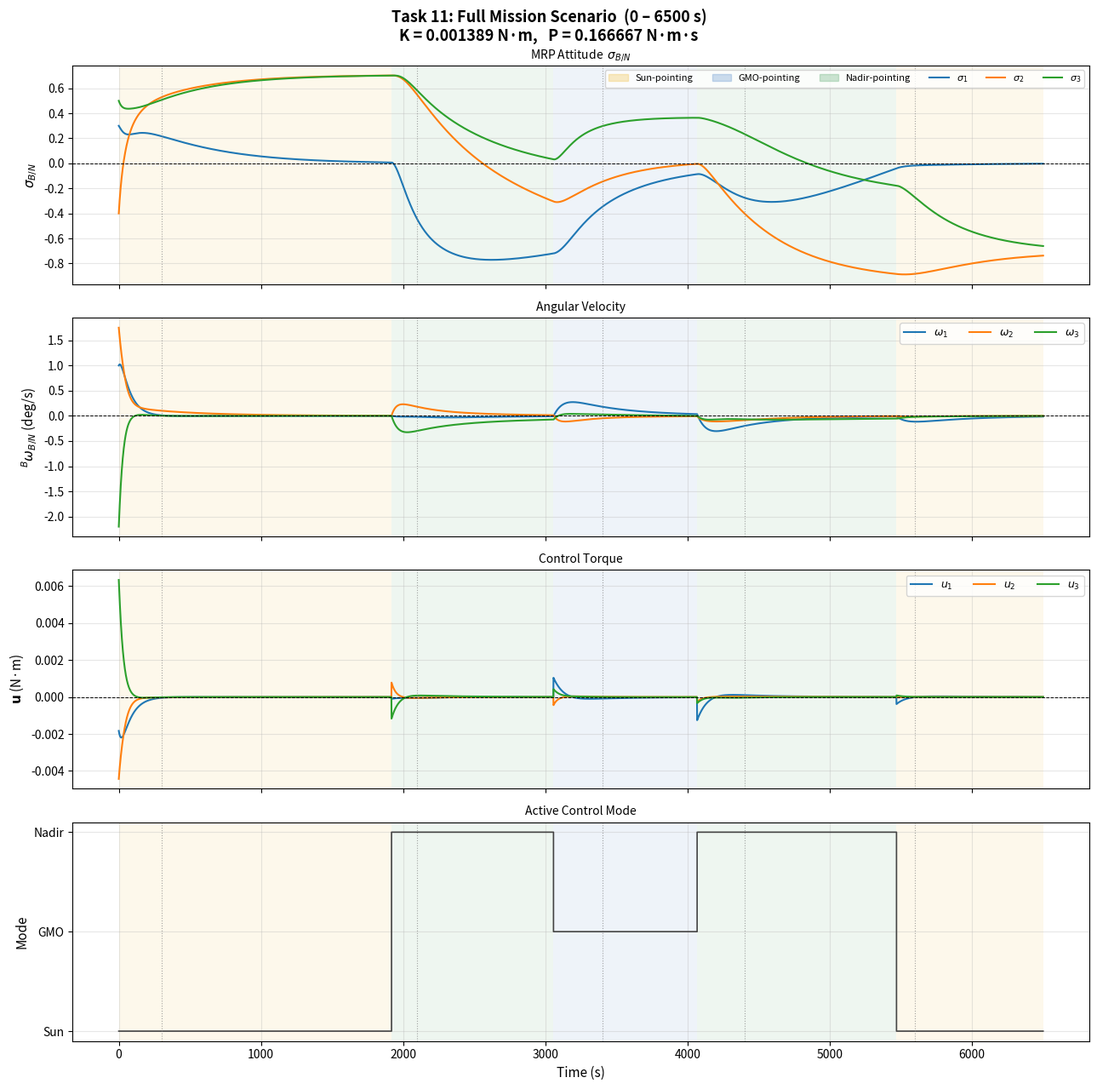

Write Python code to recreate this figure.
import numpy as np
import matplotlib.pyplot as plt
import matplotlib.patches as mpatches

# ════════════════════════════════════════════════════════════════════
#  CONSTANTS
# ════════════════════════════════════════════════════════════════════
I_sc   = np.diag([10.0, 5.0, 7.5])
I_inv  = np.linalg.inv(I_sc)

SIGMA0 = np.array([ 0.3, -0.4,  0.5])
OMEGA0 = np.radians(np.array([1.00, 1.75, -2.20]))

MU_MARS       = 42828.3;  R_MARS = 3396.19
R_LMO         = R_MARS + 400.0
OMEGA_LMO     = np.radians(20.0);  I_LMO = np.radians(30.0)
THETA0_LMO    = np.radians(60.0)
THETA_DOT_LMO = np.sqrt(MU_MARS / R_LMO**3)

R_GMO         = 20424.2
OMEGA_GMO     = np.radians(0.0);   I_GMO = np.radians(0.0)
THETA0_GMO    = np.radians(250.0)
THETA_DOT_GMO = np.sqrt(MU_MARS / R_GMO**3)

N3 = np.array([0., 0., 1.])

P_GAIN = 2.0 * 10.0 / 120.0        # 1/6   N·m·s
K_GAIN = P_GAIN**2 / (4.0 * 5.0)   # 1/720 N·m

GMO_VIS_ANGLE = np.radians(35.0)   # GMO visibility half-angle threshold

# ════════════════════════════════════════════════════════════════════
#  UTILITIES
# ════════════════════════════════════════════════════════════════════
def skew(v):
    return np.array([[ 0,   -v[2],  v[1]],
                     [ v[2], 0,    -v[0]],
                     [-v[1], v[0],  0   ]])

def mrp_switch(s):
    return -s/np.dot(s,s) if np.dot(s,s) > 1.0 else s.copy()

def mrp_B(s):
    s2 = np.dot(s, s)
    return (1-s2)*np.eye(3) + 2*skew(s) + 2*np.outer(s, s)

def mrp_to_dcm(s):
    s2 = np.dot(s, s); S = skew(s)
    return np.eye(3) + (8*S@S - 4*(1-s2)*S) / (1+s2)**2

def dcm_to_mrp(C):
    tr = np.trace(C)
    q0 = 0.5 * np.sqrt(max(0., 1. + tr))
    if q0 > 1e-10:
        qv = np.array([C[1,2]-C[2,1], C[2,0]-C[0,2],
                       C[0,1]-C[1,0]]) / (4*q0)
    else:
        qv = np.array([C[1,2]-C[2,1], C[2,0]-C[0,2], C[0,1]-C[1,0]])
        qv = qv / (np.linalg.norm(qv) + 1e-16) * 0.9999
    s = qv / (1 + q0)
    return -s/np.dot(s,s) if np.dot(s,s) > 1 else s

# ════════════════════════════════════════════════════════════════════
#  ORBIT POSITIONS
# ════════════════════════════════════════════════════════════════════
def _R1(a):
    c,s=np.cos(a),np.sin(a); return np.array([[1,0,0],[0,c,s],[0,-s,c]])
def _R3(a):
    c,s=np.cos(a),np.sin(a); return np.array([[c,s,0],[-s,c,0],[0,0,1]])

def pos_LMO(t):
    th = THETA0_LMO + THETA_DOT_LMO*t
    return (_R3(th)@_R1(I_LMO)@_R3(OMEGA_LMO)).T @ np.array([R_LMO,0.,0.])

def pos_GMO(t):
    th = THETA0_GMO + THETA_DOT_GMO*t
    return (_R3(th)@_R1(I_GMO)@_R3(OMEGA_GMO)).T @ np.array([R_GMO,0.,0.])

# ════════════════════════════════════════════════════════════════════
#  REFERENCE FRAMES
# ════════════════════════════════════════════════════════════════════
# --- Sun-pointing (Task 3, constant) ---
def dcm_RsN(t=None):
    return np.array([[-1.,0.,0.],[0.,0.,1.],[0.,1.,0.]])
def omega_RsN(t=None):
    return np.zeros(3)

# --- Nadir-pointing (Task 4) ---
def dcm_RnN(t):
    th = THETA0_LMO + THETA_DOT_LMO*t
    HN = _R3(th)@_R1(I_LMO)@_R3(OMEGA_LMO)
    return np.diag([-1.,1.,-1.]) @ HN
def omega_RnN(t):
    th = THETA0_LMO + THETA_DOT_LMO*t
    HN = _R3(th)@_R1(I_LMO)@_R3(OMEGA_LMO)
    return THETA_DOT_LMO * HN[2,:]

# --- GMO-pointing (Task 5) ---
def dcm_RcN(t):
    dr = pos_GMO(t) - pos_LMO(t)
    r1 = -dr/np.linalg.norm(dr)
    c2 = np.cross(dr, N3); r2=c2/np.linalg.norm(c2)
    return np.array([r1, r2, np.cross(r1,r2)])
def omega_RcN(t, dt=1.0):
    NH_dot = (dcm_RcN(t+dt)-dcm_RcN(t-dt)).T/(2*dt)
    Ot = NH_dot @ dcm_RcN(t)
    return np.array([Ot[2,1],Ot[0,2],Ot[1,0]])

# ════════════════════════════════════════════════════════════════════
#  MODE SELECTION LOGIC
# ════════════════════════════════════════════════════════════════════
MODE_SUN   = 0
MODE_GMO   = 1
MODE_NADIR = 2
MODE_NAMES = {MODE_SUN:'Sun', MODE_GMO:'GMO', MODE_NADIR:'Nadir'}
MODE_COLORS= {MODE_SUN:'#F0C040', MODE_GMO:'#5B8FCC', MODE_NADIR:'#5BAA6E'}

def select_mode(t):
    """
    Determine control mode at time t per Table 1:
      - Sunlit  (r_LMO · n̂₂ > 0)          → Sun-pointing
      - Shadow & GMO visible (angle < 35°)  → GMO-pointing
      - Shadow & GMO not visible             → Nadir-pointing
    """
    r_lmo = pos_LMO(t)
    # Sunlit check: n̂₂ component of LMO position > 0
    if r_lmo[1] > 0:
        return MODE_SUN

    # GMO visibility: angle between r_LMO and r_GMO
    r_gmo = pos_GMO(t)
    cos_a = np.dot(r_lmo, r_gmo) / (np.linalg.norm(r_lmo)*np.linalg.norm(r_gmo))
    cos_a = np.clip(cos_a, -1., 1.)
    angle = np.arccos(cos_a)
    if angle < GMO_VIS_ANGLE:
        return MODE_GMO

    return MODE_NADIR

def get_reference(t, mode):
    """Return (RN, omega_RN_N) for the given mode."""
    if mode == MODE_SUN:
        return dcm_RsN(t), omega_RsN(t)
    elif mode == MODE_GMO:
        return dcm_RcN(t), omega_RcN(t)
    else:
        return dcm_RnN(t), omega_RnN(t)

# ════════════════════════════════════════════════════════════════════
#  ATTITUDE ERROR & PD CONTROL
# ════════════════════════════════════════════════════════════════════
def attitude_error(s_BN, w_BN, RN, w_RN_N):
    BN   = mrp_to_dcm(s_BN)
    s_BR = dcm_to_mrp(BN @ RN.T)
    w_BR = w_BN - BN @ w_RN_N
    return s_BR, w_BR

def pd_control(s_BR, w_BR):
    return -K_GAIN*s_BR - P_GAIN*w_BR

# ════════════════════════════════════════════════════════════════════
#  EOM & RK4
# ════════════════════════════════════════════════════════════════════
def eom(X, u):
    s,w  = X[:3], X[3:]
    sdot = 0.25 * mrp_B(s) @ w
    wdot = I_inv @ (-skew(w) @ I_sc @ w + u)
    return np.concatenate([sdot, wdot])

def rk4_step(X, dt, u):
    k1=eom(X,        u); k2=eom(X+dt/2*k1,u)
    k3=eom(X+dt/2*k2,u); k4=eom(X+dt*k3,  u)
    return X+(dt/6)*(k1+2*k2+2*k3+k4)

# ════════════════════════════════════════════════════════════════════
#  FULL MISSION SIMULATION
# ════════════════════════════════════════════════════════════════════
def simulate_mission(t_end=6500.0, dt=1.0):
    X    = np.concatenate([SIGMA0, OMEGA0])
    N    = int(round(t_end/dt))
    t_h  = np.zeros(N+1)
    X_h  = np.zeros((N+1,6))
    u_h  = np.zeros((N+1,3))
    m_h  = np.zeros(N+1, dtype=int)   # mode history
    t_h[0]=0.; X_h[0]=X

    for i in range(N):
        t_n       = i*dt
        mode      = select_mode(t_n)
        RN, oRN   = get_reference(t_n, mode)
        sBR, oBR  = attitude_error(X[:3], X[3:], RN, oRN)
        u         = pd_control(sBR, oBR)
        u_h[i]    = u
        m_h[i]    = mode
        X         = rk4_step(X, dt, u)
        X[:3]     = mrp_switch(X[:3])
        t_h[i+1]  = (i+1)*dt
        X_h[i+1]  = X

    # last step
    mode = select_mode(t_h[-1])
    RN, oRN = get_reference(t_h[-1], mode)
    sBR,oBR = attitude_error(X[:3],X[3:],RN,oRN)
    u_h[-1] = pd_control(sBR,oBR)
    m_h[-1] = mode
    return t_h, X_h, u_h, m_h

# ════════════════════════════════════════════════════════════════════
#  VALIDATION & PLOT
# ════════════════════════════════════════════════════════════════════
def validate():
    print("="*66)
    print("ASEN 5010  —  Task 11: Full Mission Scenario Simulation")
    print("="*66)
    print(f"\n  Duration: 6500 s,  dt = 1 s")
    print(f"  Mode thresholds:")
    print(f"    Sunlit     : r_LMO · n̂₂ > 0")
    print(f"    GMO visible: angle(r_LMO, r_GMO) < 35°  (shadow side only)")
    print(f"    Nadir      : otherwise")

    t_h, X_h, u_h, m_h = simulate_mission(6500.0)

    # ── Mode summary ─────────────────────────────────────────
    print(f"\n{'─'*66}")
    print("Mode timeline (first switch detections):")
    prev = -1
    for i,(t_i,m_i) in enumerate(zip(t_h,m_h)):
        if m_i != prev:
            print(f"  t = {t_i:7.1f} s  →  {MODE_NAMES[m_i]}-pointing")
            prev = m_i
        if t_i > 7000: break

    # ── Validation table ──────────────────────────────────────
    check = [300, 2100, 3400, 4400, 5600]
    print(f"\n{'─'*66}")
    print("σ_B/N at required times (short MRP, |σ| ≤ 1):")
    print(f"  {'t(s)':>5}  {'Mode':>6}  {'σ₁':>12}  {'σ₂':>12}  "
          f"{'σ₃':>12}  {'|σ|':>10}")
    print(f"  {'─'*5}  {'─'*6}  {'─'*12}  {'─'*12}  {'─'*12}  {'─'*10}")
    for tc in check:
        s    = X_h[tc, :3]
        mag  = np.linalg.norm(s)
        mode = m_h[tc]
        flag = '✓' if mag <= 1.0 else '✗'
        print(f"  {tc:5d}  {MODE_NAMES[mode]:>6}  "
              f"{s[0]:12.8f}  {s[1]:12.8f}  {s[2]:12.8f}  "
              f"{mag:10.8f} {flag}")

    # ── Tracking errors at check times ───────────────────────
    print(f"\n{'─'*66}")
    print("Attitude tracking error |σ_B/R|:")
    print(f"  {'t(s)':>5}  {'Mode':>6}  {'|σ_B/R|':>12}")
    print(f"  {'─'*5}  {'─'*6}  {'─'*12}")
    for tc in check:
        s=X_h[tc,:3]; w=X_h[tc,3:]
        mode=m_h[tc]
        RN,oRN = get_reference(tc,mode)
        sBR,_  = attitude_error(s,w,RN,oRN)
        print(f"  {tc:5d}  {MODE_NAMES[mode]:>6}  {np.linalg.norm(sBR):12.6f}")

    # ════════════════════════════════════════════════════════
    #  PLOT
    # ════════════════════════════════════════════════════════
    fig, axes = plt.subplots(4, 1, figsize=(13, 13), sharex=True)
    fig.suptitle(
        "Task 11: Full Mission Scenario  (0 – 6500 s)\n"
        f"K = {K_GAIN:.6f} N·m,   P = {P_GAIN:.6f} N·m·s",
        fontsize=13, fontweight='bold')

    cols  = ['#1f77b4','#ff7f0e','#2ca02c']
    lbl_s = [r'$\sigma_1$',r'$\sigma_2$',r'$\sigma_3$']
    lbl_w = [r'$\omega_1$',r'$\omega_2$',r'$\omega_3$']
    lbl_u = [r'$u_1$',     r'$u_2$',     r'$u_3$']

    # ── Mode background shading helper ───────────────────────
    def shade_modes(ax):
        mc = MODE_COLORS
        i, n = 0, len(t_h)
        while i < n:
            m = m_h[i]; j = i
            while j < n and m_h[j] == m:
                j += 1
            ax.axvspan(t_h[i], t_h[min(j,n-1)],
                       alpha=0.10, color=mc[m], linewidth=0)
            i = j

    # σ_B/N
    ax = axes[0]
    shade_modes(ax)
    for j in range(3):
        ax.plot(t_h, X_h[:,j], color=cols[j], lw=1.5, label=lbl_s[j])
    ax.axhline(0, color='k', lw=0.7, ls='--')
    ax.set_ylabel(r'$\sigma_{B/N}$', fontsize=11)
    ax.legend(ncol=3, fontsize=9, loc='upper right')
    ax.grid(True, alpha=0.3)
    ax.set_title(r'MRP Attitude  $\sigma_{B/N}$', fontsize=10)

    # BωB/N
    ax = axes[1]
    shade_modes(ax)
    for j in range(3):
        ax.plot(t_h, np.degrees(X_h[:,j+3]),
                color=cols[j], lw=1.5, label=lbl_w[j])
    ax.axhline(0, color='k', lw=0.7, ls='--')
    ax.set_ylabel(r'$^B\omega_{B/N}$ (deg/s)', fontsize=11)
    ax.legend(ncol=3, fontsize=9, loc='upper right')
    ax.grid(True, alpha=0.3)
    ax.set_title('Angular Velocity', fontsize=10)

    # Control torque
    ax = axes[2]
    shade_modes(ax)
    for j in range(3):
        ax.plot(t_h, u_h[:,j], color=cols[j], lw=1.5, label=lbl_u[j])
    ax.axhline(0, color='k', lw=0.7, ls='--')
    ax.set_ylabel(r'$\mathbf{u}$ (N·m)', fontsize=11)
    ax.legend(ncol=3, fontsize=9, loc='upper right')
    ax.grid(True, alpha=0.3)
    ax.set_title('Control Torque', fontsize=10)

    # Mode indicator
    ax = axes[3]
    ax.plot(t_h, m_h, color='#444', lw=1.2, drawstyle='steps-post')
    ax.set_yticks([0,1,2])
    ax.set_yticklabels(['Sun','GMO','Nadir'], fontsize=10)
    ax.set_ylabel('Mode', fontsize=11)
    ax.set_xlabel('Time (s)', fontsize=11)
    ax.grid(True, alpha=0.3)
    ax.set_title('Active Control Mode', fontsize=10)
    shade_modes(ax)

    # Mark validation times
    for ax in axes:
        for tc in check:
            ax.axvline(tc, color='gray', lw=0.8, ls=':', alpha=0.7)

    # Legend for mode shading
    patches = [mpatches.Patch(color=MODE_COLORS[m], alpha=0.3,
               label=f'{MODE_NAMES[m]}-pointing')
               for m in [MODE_SUN, MODE_GMO, MODE_NADIR]]
    axes[0].legend(handles=patches + [
        plt.Line2D([0],[0],color=cols[j],lw=1.5,label=lbl_s[j])
        for j in range(3)], ncol=6, fontsize=8, loc='upper right')

    plt.tight_layout()
    plt.show()

    print("="*66)
    return t_h, X_h, u_h, m_h

if __name__ == "__main__":
    validate()
